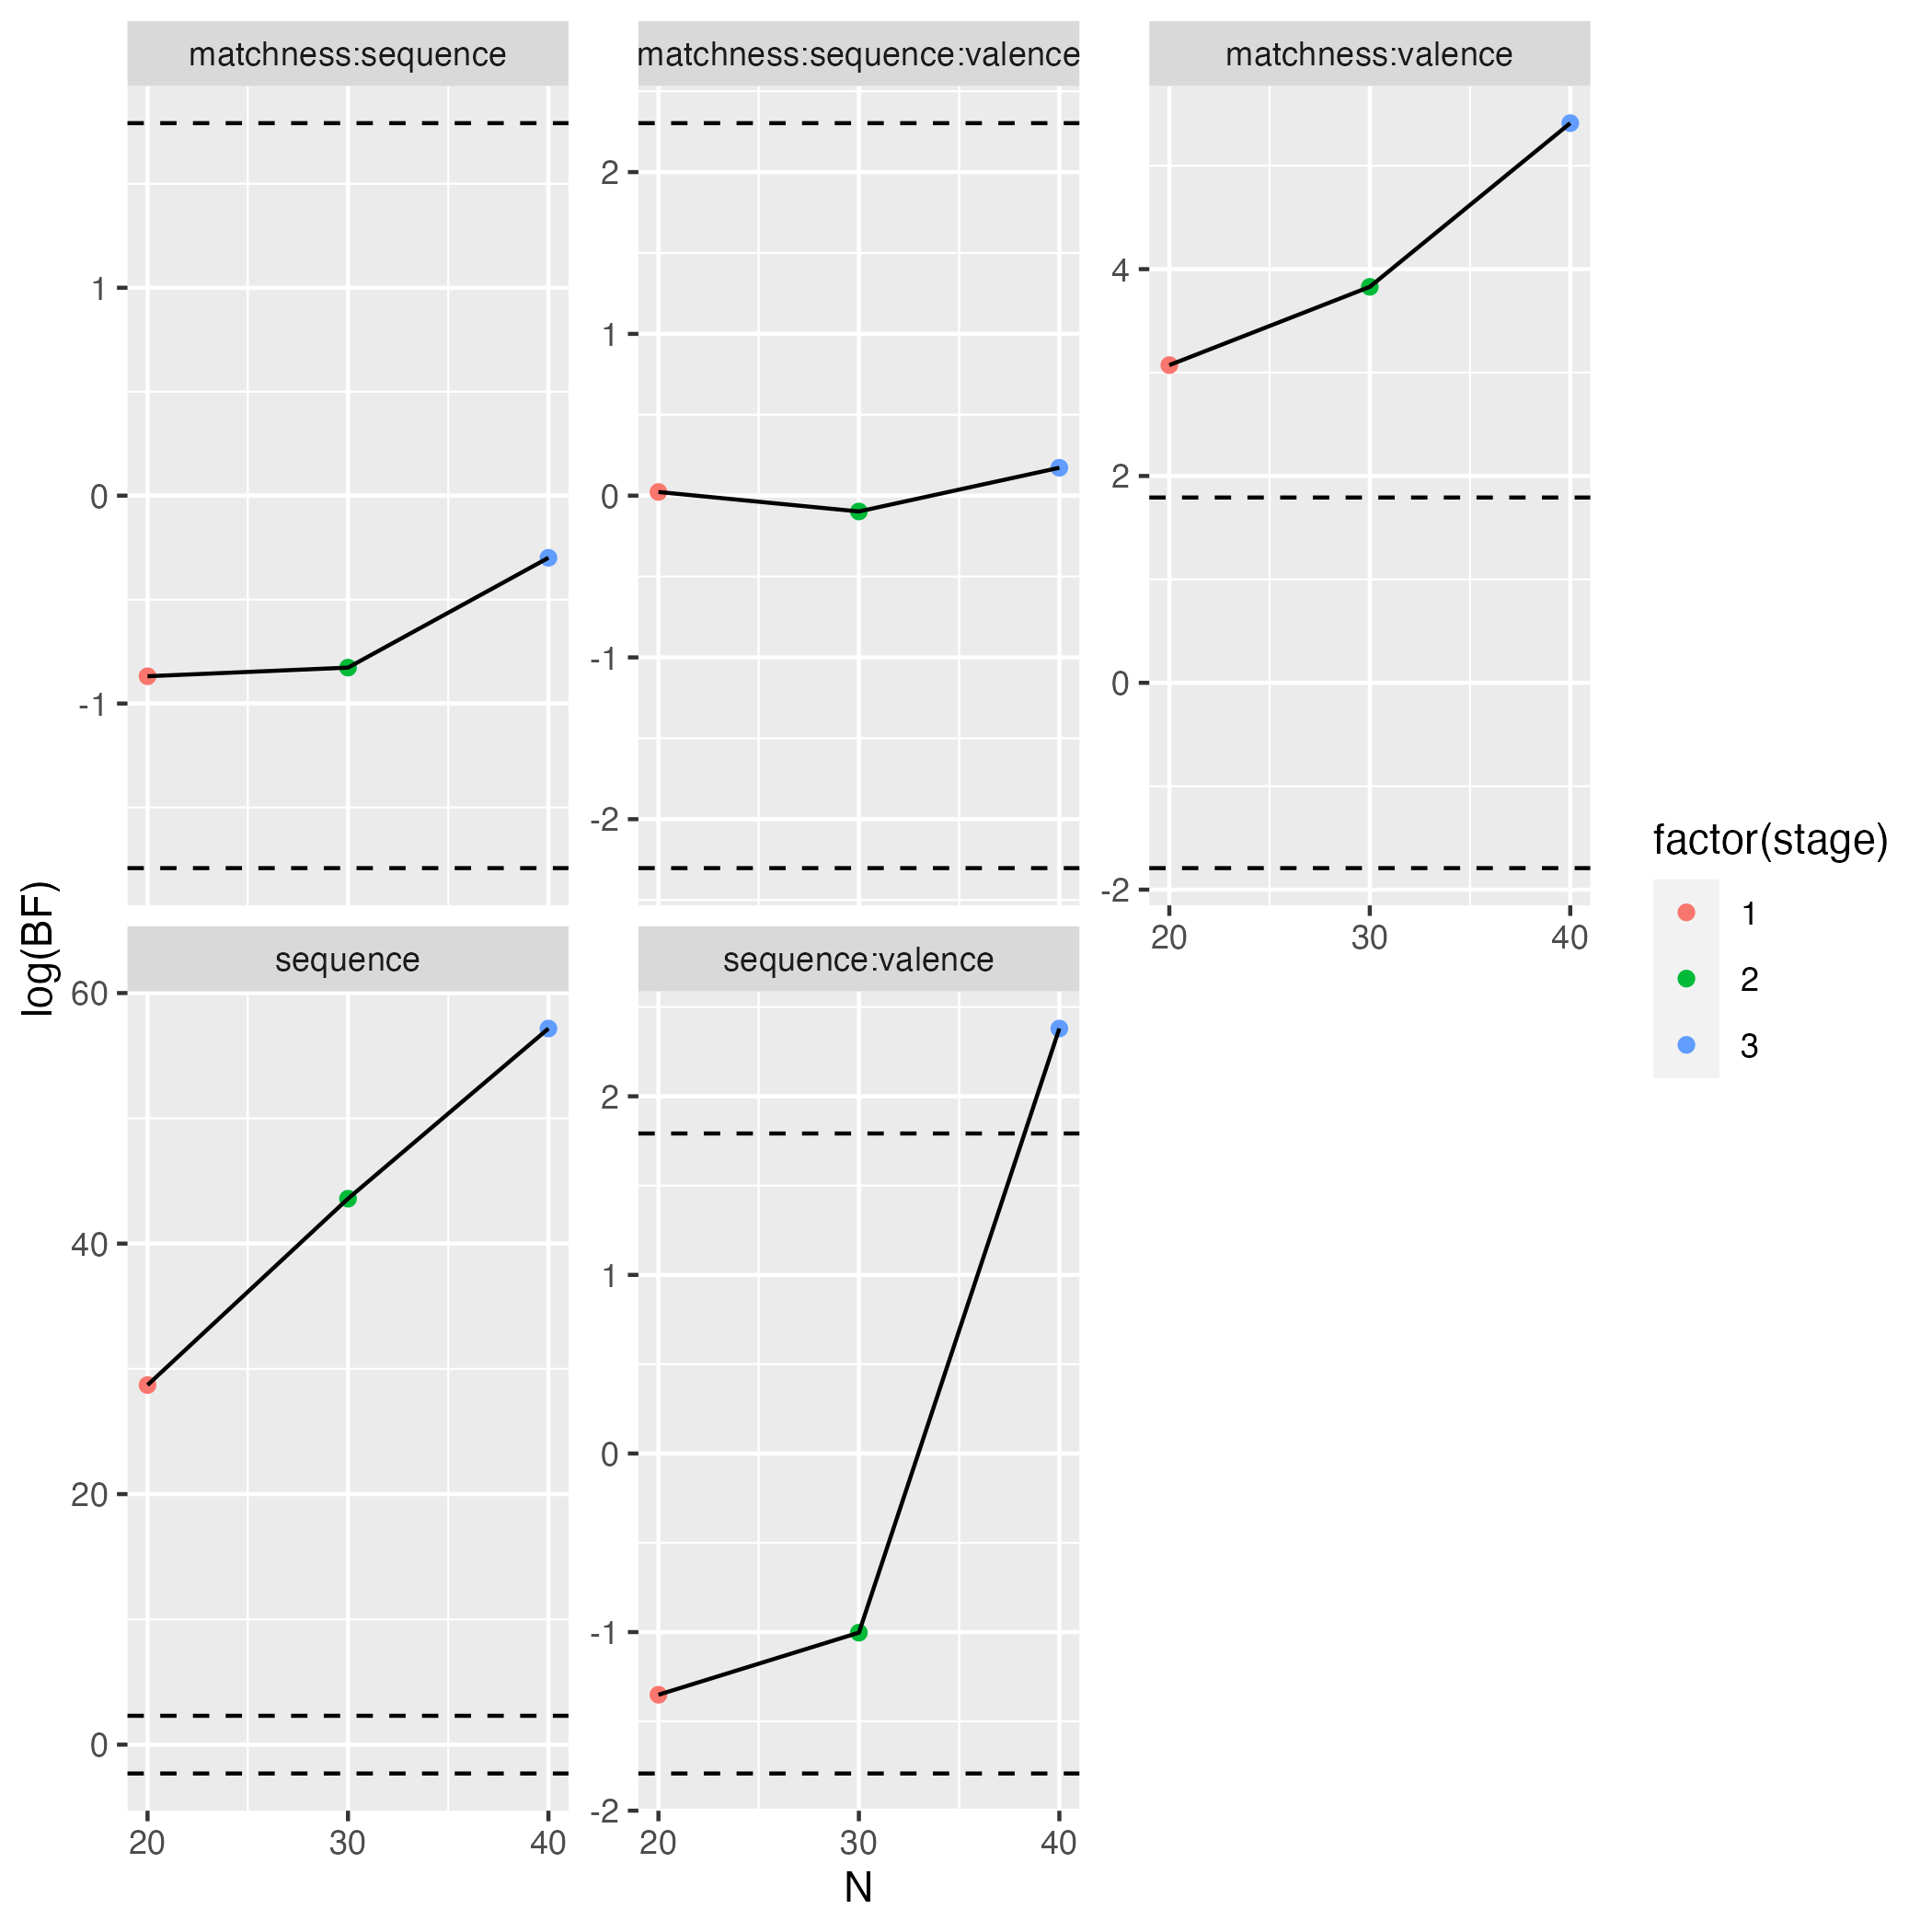

The data file committed next to this chart (first rows):
effect, N, BF, stage, upper_threshold, lower_threshold
matchness:sequence:valence, 20, 1.023, 1, 10, 0.1
matchness:sequence, 20, 0.4194, 1, 6, 0.1667
sequence:valence, 20, 0.259, 1, 6, 0.1667
matchness:valence, 20, 21.58, 1, 6, 0.1667
sequence, 20, 2927085959622, 1, 10, 0.1
matchness:sequence:valence, 30, 0.9068, 2, 10, 0.1
matchness:sequence, 30, 0.4372, 2, 6, 0.1667
sequence:valence, 30, 0.3667, 2, 6, 0.1667
matchness:valence, 30, 46.01, 2, 6, 0.1667
sequence, 30, 8481249538113405e3, 2, 10, 0.1
matchness:sequence:valence, 40, 1.188, 3, 10, 0.1
matchness:sequence, 40, 0.7416, 3, 6, 0.1667
sequence:valence, 40, 10.8, 3, 6, 0.1667
matchness:valence, 40, 224, 3, 6, 0.1667
sequence, 40, 6730559074751399e9, 3, 10, 0.1
